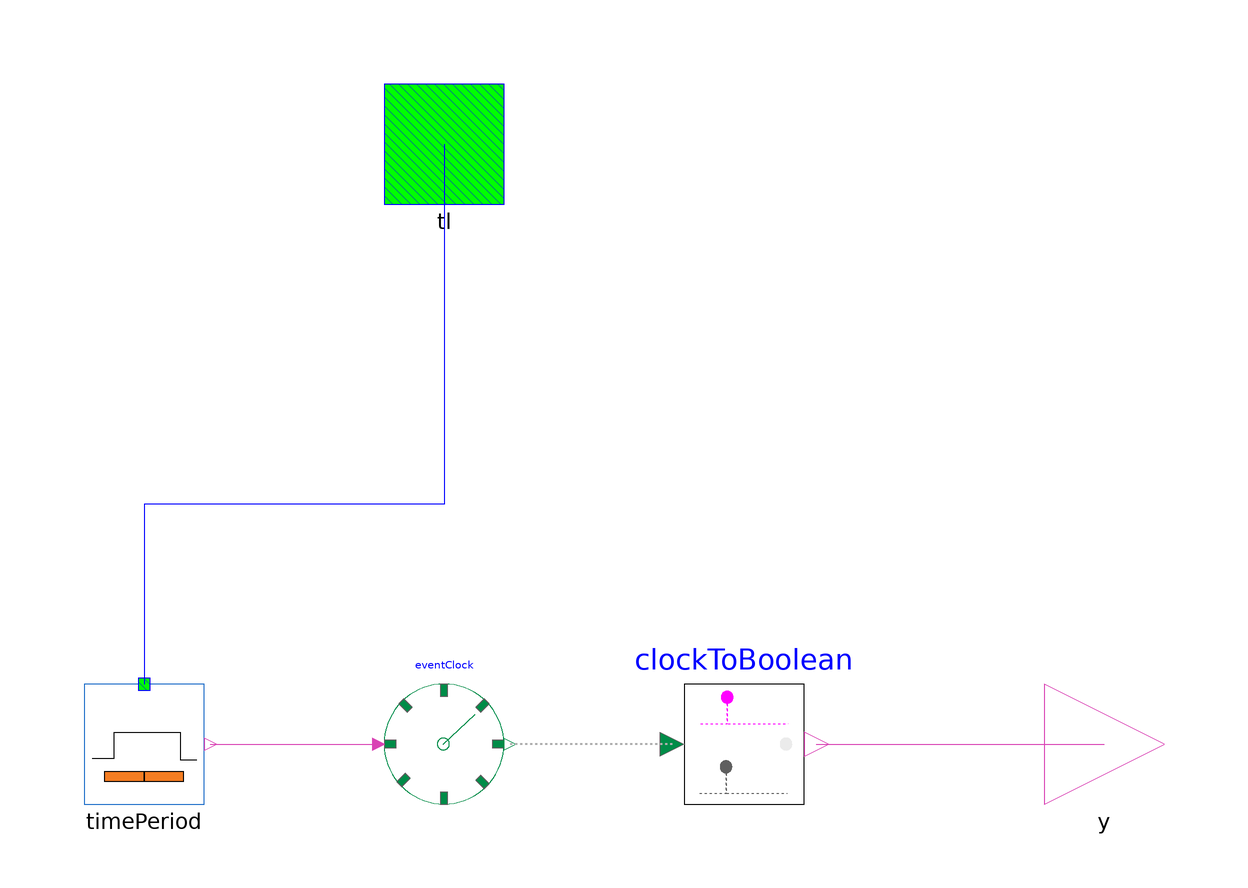

Above is the diagram view of the following Modelica model: its components placed by their Placement annotations and its connect equations drawn as lines.

block ShowDiscreteWhile "Visualizer of a discrete time while"
        Connectors.WhileInput tl annotation(
          Placement(transformation(extent = {{-10, 90}, {10, 110}})));
        CRML.Blocks.Events.ClockEvent eventClock annotation(
          Placement(transformation(extent = {{-10, -10}, {10, 10}})));
        CRML.Blocks.Events.ClockToBoolean clockToBoolean annotation(
          Placement(transformation(extent = {{40, -10}, {60, 10}})));
        Connectors.BooleanOutput y annotation(
          Placement(transformation(extent = {{100, -10}, {120, 10}})));
        Attributes.WhileTimePeriod timePeriod annotation(
          Placement(transformation(extent = {{-60, -10}, {-40, 10}})));
      equation
        connect(clockToBoolean.u, eventClock.y) annotation(
          Line(points = {{38, 0}, {11, 0}}, color = {175, 175, 175}, pattern = LinePattern.Dot, thickness = 0.5));
        connect(clockToBoolean.y, y) annotation(
          Line(points = {{62, 0}, {110, 0}}, color = {217, 67, 180}));
        connect(tl, timePeriod.tl) annotation(
          Line(points = {{0, 100}, {0, 40}, {-50, 40}, {-50, 10}}, color = {0, 0, 255}));
        connect(timePeriod.y, eventClock.u) annotation(
          Line(points = {{-39, 0}, {-11, 0}}, color = {217, 67, 180}));
        annotation(
          Icon(coordinateSystem(initialScale = 0.04), graphics = {Rectangle(extent = {{-100, 100}, {100, -100}}, lineColor = {0, 0, 0}, lineThickness = 5, fillColor = {170, 213, 255}, fillPattern = FillPattern.Solid, borderPattern = BorderPattern.Raised), Ellipse(lineColor = {64, 64, 64}, fillColor = {170, 213, 255}, pattern = LinePattern.None, fillPattern = FillPattern.Sphere, extent = {{-40, -42}, {40, 40}}), Ellipse(extent = {{60, 10}, {80, -10}}, lineColor = DynamicSelect({235, 235, 235}, if y > 0.5 then {0, 255, 0} else {235, 235, 235}), fillColor = DynamicSelect({235, 235, 235}, if y > 0.5 then {0, 255, 0} else {235, 235, 235}), fillPattern = FillPattern.Solid)}),
          Diagram(coordinateSystem(initialScale = 0.04)),
          Documentation(info = "<html>
<p><b><span style=\"font-family: MS Shell Dlg 2;\">Syntax</span></b> </p>
<blockquote><b>y</b> = <b>ShowDiscreteTimeWhile</b>(<b>tl</b> = discrete_time_while); </blockquote>
<p><b><span style=\"font-family: MS Shell Dlg 2;\">Description</span></b> </p>
<p>Displays the time periods of a discrete <span style=\"font-family: MS Shell Dlg 2;\"><a href=\"modelica://CRML.ETL.TimeLocators.While\">While</a> block in the form of clock ticks inside the time periods of the time locator.</span></p>
</html>"));
      end ShowDiscreteWhile;